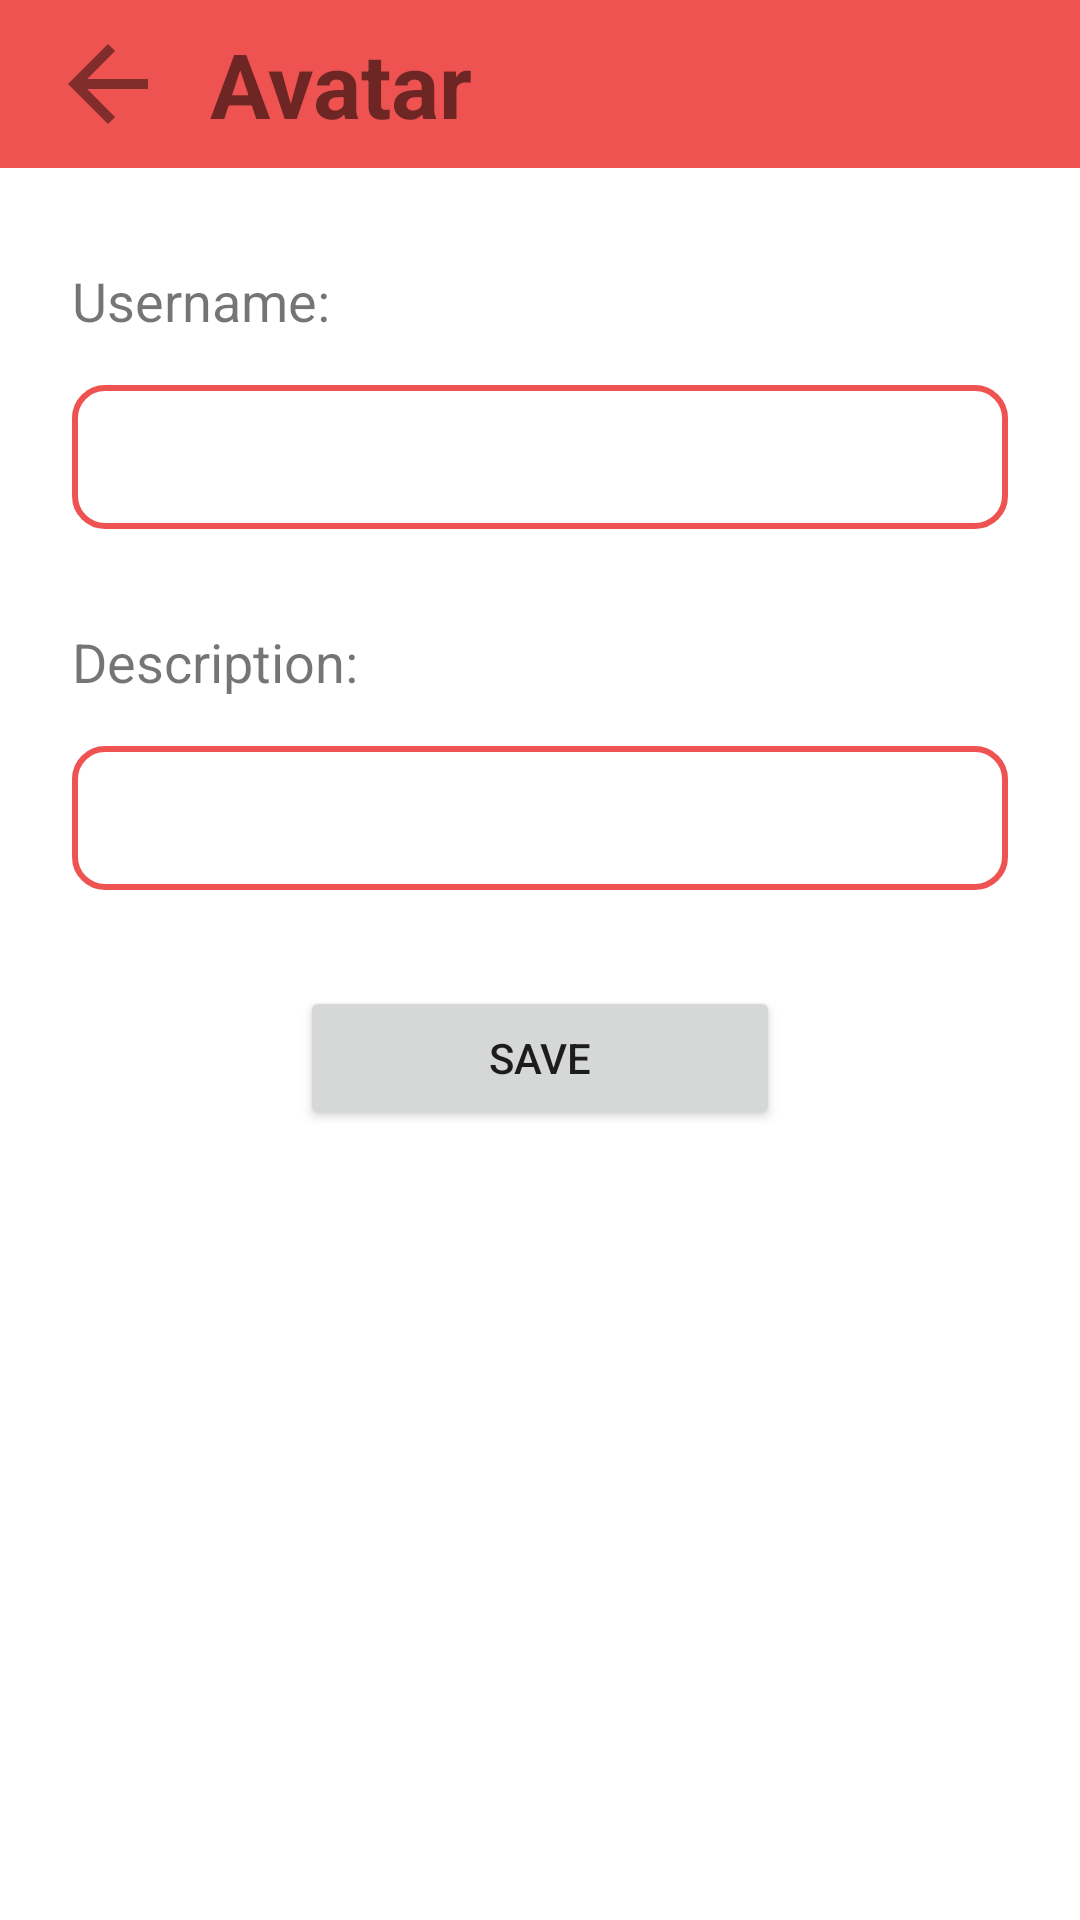

Produce the Android XML layout that renders to this screen, including the resource entries it uses.
<!-- AndroidManifest.xml: application theme Theme.ChatApp -->
<!-- res/layout/fragment_information_change.xml -->
<?xml version="1.0" encoding="utf-8"?>
<androidx.constraintlayout.widget.ConstraintLayout xmlns:android="http://schemas.android.com/apk/res/android"
    xmlns:tools="http://schemas.android.com/tools"
    android:layout_width="match_parent"
    android:layout_height="match_parent"
    xmlns:app="http://schemas.android.com/apk/res-auto"
    tools:context=".settings.InformationChangeFragment">

    <androidx.appcompat.widget.Toolbar
        android:id="@+id/toolbar_avatar_change_fragment"
        android:layout_width="match_parent"
        android:layout_height="wrap_content"
        android:background="?attr/colorPrimary"
        android:minHeight="?attr/actionBarSize"
        android:theme="?attr/actionBarTheme"
        app:layout_constraintEnd_toEndOf="parent"
        app:layout_constraintStart_toStartOf="parent"
        app:layout_constraintTop_toTopOf="parent">

        <ImageView
            android:id="@+id/backImageView_avatar_change_fragment"
            android:layout_width="40dp"
            android:layout_height="40dp"
            android:src="@drawable/back_arrow_icon" />

        <TextView
            android:id="@+id/titleTextView_avatar_change_fragment"
            android:layout_width="200dp"
            android:layout_height="wrap_content"
            android:text="@string/avatar_settings"
            android:layout_marginStart="30dp"
            android:textSize="30sp"
            android:textStyle="bold" />

    </androidx.appcompat.widget.Toolbar>

    <TextView
        android:id="@+id/textView"
        android:layout_width="0dp"
        android:layout_height="wrap_content"
        android:layout_marginStart="24dp"
        android:layout_marginTop="32dp"
        android:layout_marginEnd="24dp"
        android:text="@string/username"
        android:textSize="18sp"
        app:layout_constraintEnd_toEndOf="parent"
        app:layout_constraintStart_toStartOf="parent"
        app:layout_constraintTop_toBottomOf="@+id/toolbar_avatar_change_fragment" />

    <TextView
        android:id="@+id/textView2"
        android:layout_width="0dp"
        android:layout_height="wrap_content"
        android:layout_marginTop="32dp"
        android:text="@string/description_textbox"
        android:textSize="18sp"
        app:layout_constraintEnd_toEndOf="@+id/usernameChangeEditText_information_change_fragment"
        app:layout_constraintStart_toStartOf="@+id/usernameChangeEditText_information_change_fragment"
        app:layout_constraintTop_toBottomOf="@+id/usernameChangeEditText_information_change_fragment" />

    <EditText
        android:id="@+id/usernameChangeEditText_information_change_fragment"
        android:layout_width="0dp"
        android:layout_height="wrap_content"
        android:layout_marginTop="16dp"
        android:ems="10"
        android:minHeight="48dp"
        android:paddingStart="10dp"
        android:background="@drawable/text_input_selector"
        android:inputType="textPersonName"
        app:layout_constraintEnd_toEndOf="@+id/textView"
        app:layout_constraintStart_toStartOf="@+id/textView"
        app:layout_constraintTop_toBottomOf="@+id/textView" />

    <EditText
        android:id="@+id/descriptionChangeEditText_information_change_fragment"
        android:layout_width="0dp"
        android:layout_height="wrap_content"
        android:layout_marginTop="16dp"
        android:ems="10"
        android:minHeight="48dp"
        android:paddingStart="10dp"
        android:background="@drawable/text_input_selector"
        android:inputType="textPersonName"
        app:layout_constraintEnd_toEndOf="@+id/textView2"
        app:layout_constraintHorizontal_bias="0.62"
        app:layout_constraintStart_toStartOf="@+id/textView2"
        app:layout_constraintTop_toBottomOf="@+id/textView2" />

    <Button
        android:id="@+id/saveChangeButton_information_change_fragment"
        android:layout_width="160dp"
        android:layout_height="wrap_content"
        android:layout_marginTop="32dp"
        android:text="@string/save"
        app:layout_constraintEnd_toEndOf="@+id/descriptionChangeEditText_information_change_fragment"
        app:layout_constraintStart_toStartOf="@+id/descriptionChangeEditText_information_change_fragment"
        app:layout_constraintTop_toBottomOf="@+id/descriptionChangeEditText_information_change_fragment" />


</androidx.constraintlayout.widget.ConstraintLayout>
<!-- resources referenced by this layout -->
<resources>
  <!-- drawable back_arrow_icon (drawable) -->
  <vector android:autoMirrored="true" android:height="24dp"
      android:tint="?colorSecondaryVariant" android:viewportHeight="24"
      android:viewportWidth="24" android:width="24dp" xmlns:android="http://schemas.android.com/apk/res/android">
      <path android:fillColor="@android:color/white" android:pathData="M20,11H7.83l5.59,-5.59L12,4l-8,8 8,8 1.41,-1.41L7.83,13H20v-2z"/>
  </vector>
  <!-- drawable text_input_selector (drawable) -->
  <?xml version="1.0" encoding="utf-8"?>
  <selector xmlns:android="http://schemas.android.com/apk/res/android">
  
      <item android:state_enabled="true" android:state_focused="true">
          <shape android:shape="rectangle">
              <solid android:color="?colorOnPrimary"/>
              <corners android:radius="10dp"/>
              <stroke android:color="?colorSecondary" android:width="2dp"/>
          </shape>
      </item>
  
      <item android:state_enabled="true">
          <shape android:shape="rectangle">
              <solid android:color="?colorOnPrimary"/>
              <corners android:radius="10dp"/>
              <stroke android:color="?colorPrimary" android:width="2dp"/>
          </shape>
      </item>
  
  </selector>
  <string name="avatar_settings">Avatar</string>
  <string name="description_textbox">Description:</string>
  <string name="save">Save</string>
  
      //drawer_menu
  <string name="username">Username:</string>
  <style name="Theme.ChatApp" parent="Theme.MaterialComponents.DayNight.NoActionBar">
          
          <item name="colorPrimary">#EF5351</item>
          <item name="colorPrimaryVariant">#C24442</item>
          <item name="colorOnPrimary">@color/white</item>
          
          <item name="colorSecondary">#6294F0</item>
          <item name="colorSecondaryVariant">#802D2B</item>
          <item name="colorOnSecondary">@color/black</item>
  
          
          <item name="android:statusBarColor" tools:targetApi="l">?attr/colorPrimaryVariant</item>
          
  
          <item name="colorTertiaryContainer">#F0E6E6</item>
  
      </style>
  <color name="white">#FFFFFFFF</color>
  <color name="black">#FF000000</color>
</resources>
